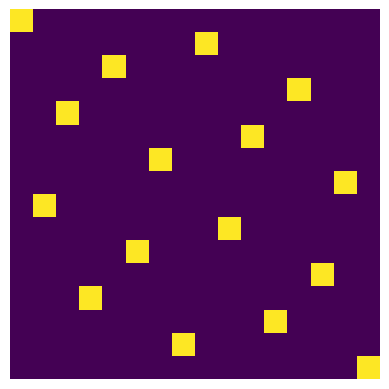
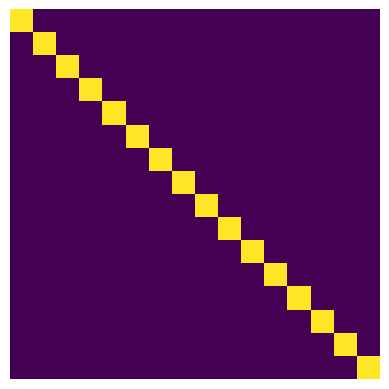
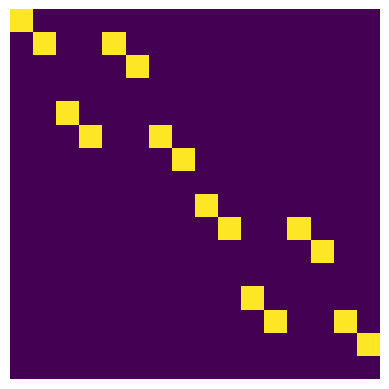
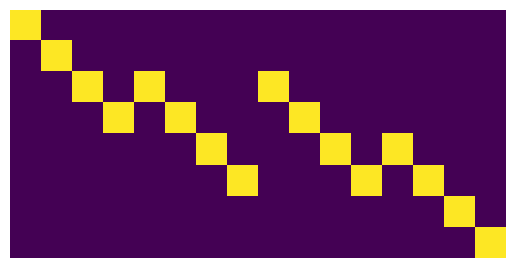
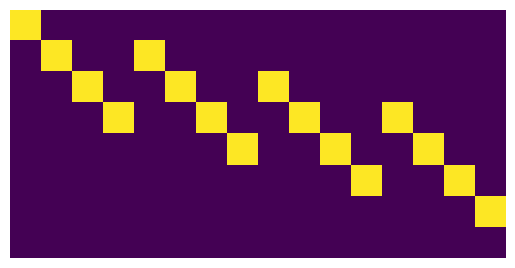
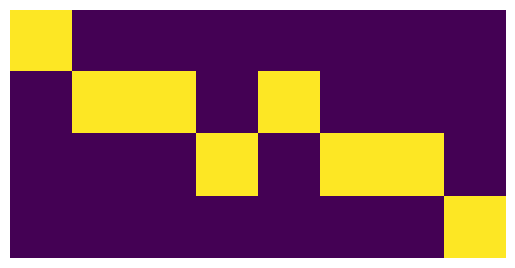
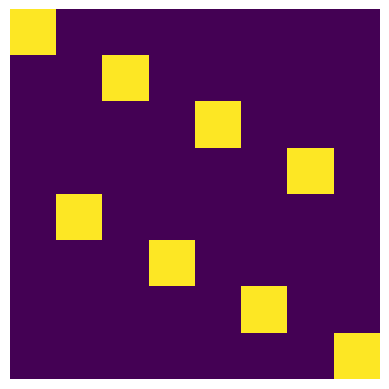
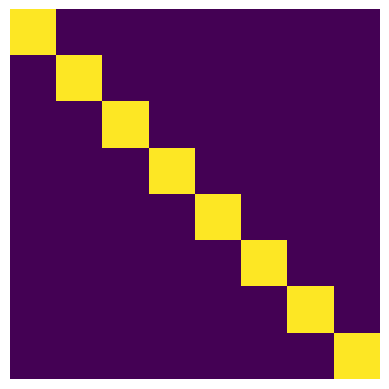
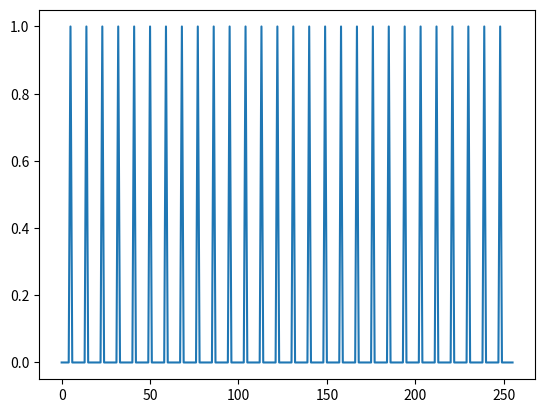
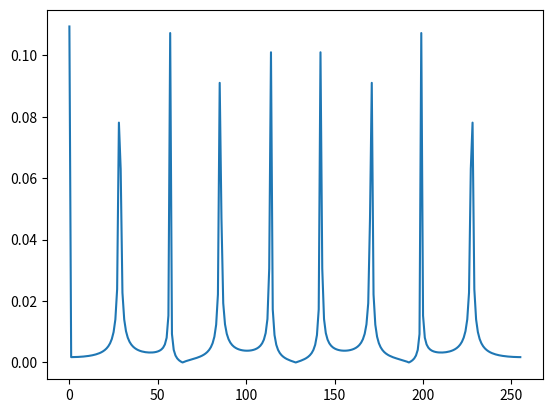

Here is the Python script that generated these plots, in order:
import numpy as np
import matplotlib.pyplot as plt
%matplotlib inline

def showmat(m):
    plt.imshow(m); plt.axis('off');

bit = [0,1]

def decode(bits):
    r = np.zeros(2**len(bits),int)
    r[int(''.join(reversed([str(b) for b in bits ])),2)] = 1
    return r

def encode(oneshot):
    x = np.argmax(oneshot)
    l = np.round(np.log2(len(oneshot))).astype(int)
    fmt = f"{{x:0{l}b}}"
    return list(reversed( [int(d) for d in fmt.format(x=x) ] ))

decode([0,1,0,1])

encode([[0,0,1,0]])

# Así nos sale la identidad permutada
ident = np.array([decode((x0,y0,x1,y1)) for x0 in bit for y0 in bit for x1 in bit for y1 in bit]).T
showmat(ident)     

# Así queda bien
ident = np.array([decode((x0,y0,x1,y1)) for y1 in bit for x1 in bit for y0 in bit for x0 in bit]).T
showmat(ident)     

import itertools
def bits(n):
    return itertools.product(*[bit for _ in range(n)])

def Oper(l):
    return np.array([decode(x) for x in l]).T

# Calculamos el primer bit y el carry, y pasamos sin modificar el segundo bit
# x0 x1 y0 y1 --> s0 c1 x1 y1
stage1 = Oper([( (x0+y0+0)%2, (x0+y0+0)//2, x1, y1) for y1,y0,x1,x0 in bits(4) ])
print(stage1.shape)
showmat(stage1)

encode( stage1 @ decode([0,0,1,1]) )

# Calculamos el segundo bit y el carry con el carry anterior y pasamos el s0 sin modificar
# s0 c1 x1 y1 --> s0 s1 c2
stage2 = Oper([ [s0,(x1+y1+c1)%2,(x1+y1+c1)//2] for y1,x1,c1,s0 in bits(4)])
print(stage2.shape)
showmat(stage2)

encode( stage2 @ decode([0,1,1,1]) )

adder2 = stage2 @ stage1
print(adder2.shape)
showmat(adder2)

joint = Oper( [ [(x0+y0)%2,(x1+y1+c1)%2,(x1+y1+c1)//2] for y1,y0,x1,x0 in bits(4) for c1 in [(x0+y0)//2] ])
print(joint.shape)
showmat(joint)

# 1 + 0 = 1
encode(joint @ decode([1,0,0,0]))

# 3 + 3 = 6
encode(joint @ decode([1,1,1,1]))

# 2 + 1 = 3
encode(joint @ decode([0,1,1,0]))

# 2 + 2 = 4
encode(joint @ decode([0,1,0,1]))

def tp(A,B):
    return np.vstack([np.hstack(x) for x in np.tensordot(A,B,axes=0)])

def addbit(M,n,left=True):
    if n == 0: return M
    if left:
        r = tp([[1,1]], M)
    else:
        r = tp(M, [[1,1]])
    return addbit(r,n-1,left)

adder1 =Oper( [[(a+b+c)%2,(a+b+c)//2] for c,b,a in bits(3)])
print(adder1.shape)
showmat(adder1)

#switch = np.array([decode([b,c,a]) for c in bit for b in bit for a in bit]).T
switch = Oper([(b,c,a) for c,b,a in bits(3)])
showmat(switch)

showmat(switch@switch@switch)

stage1b = Oper( list(encode(adder1 @ decode((x0,y0,0))))+[x1,y1] for y1,y0,x1,x0 in bits(4) )
showmat(stage1b)

stage2b = Oper([s0] + list(encode(adder1 @ decode((x1,y1,c1)))) for y1,x1,c1,s0 in bits(4) )
showmat(stage2b)

def bernoulli(p):
    return {0:round(1-p,5), 1:p}

def p(a,b,c):
    return bernoulli(0.8)[a] * (1 if b==0 else 0) * 1/2

state = [ p(*bs) for bs in bits(3)]
state

state = [ (x0==0) * bernoulli(0.5)[x1] * (y0==1) * bernoulli(0.8)[y1] for y1,y0,x1,x0 in bits(4)  ]
state

joint @ state

for k,v in enumerate(adder2 @ state):
    if v >0:
        print(k,v)

# el format da en orden contrario a lo de arriba
print('y1 x2 c1 s0')
for k,v in enumerate(stage1 @ state):
    if v >0:
        print(f'{k:04b}',v)

showmat(stage1)

np.linalg.eig(stage1)[0]

x = np.zeros(256)
x[5::9] = 1
plt.plot(x);
plt.show()

f = np.fft.ifft(x)
#plt.plot(np.real(f))
#plt.plot(np.imag(f));
#plt.show()
plt.plot(abs(f));
